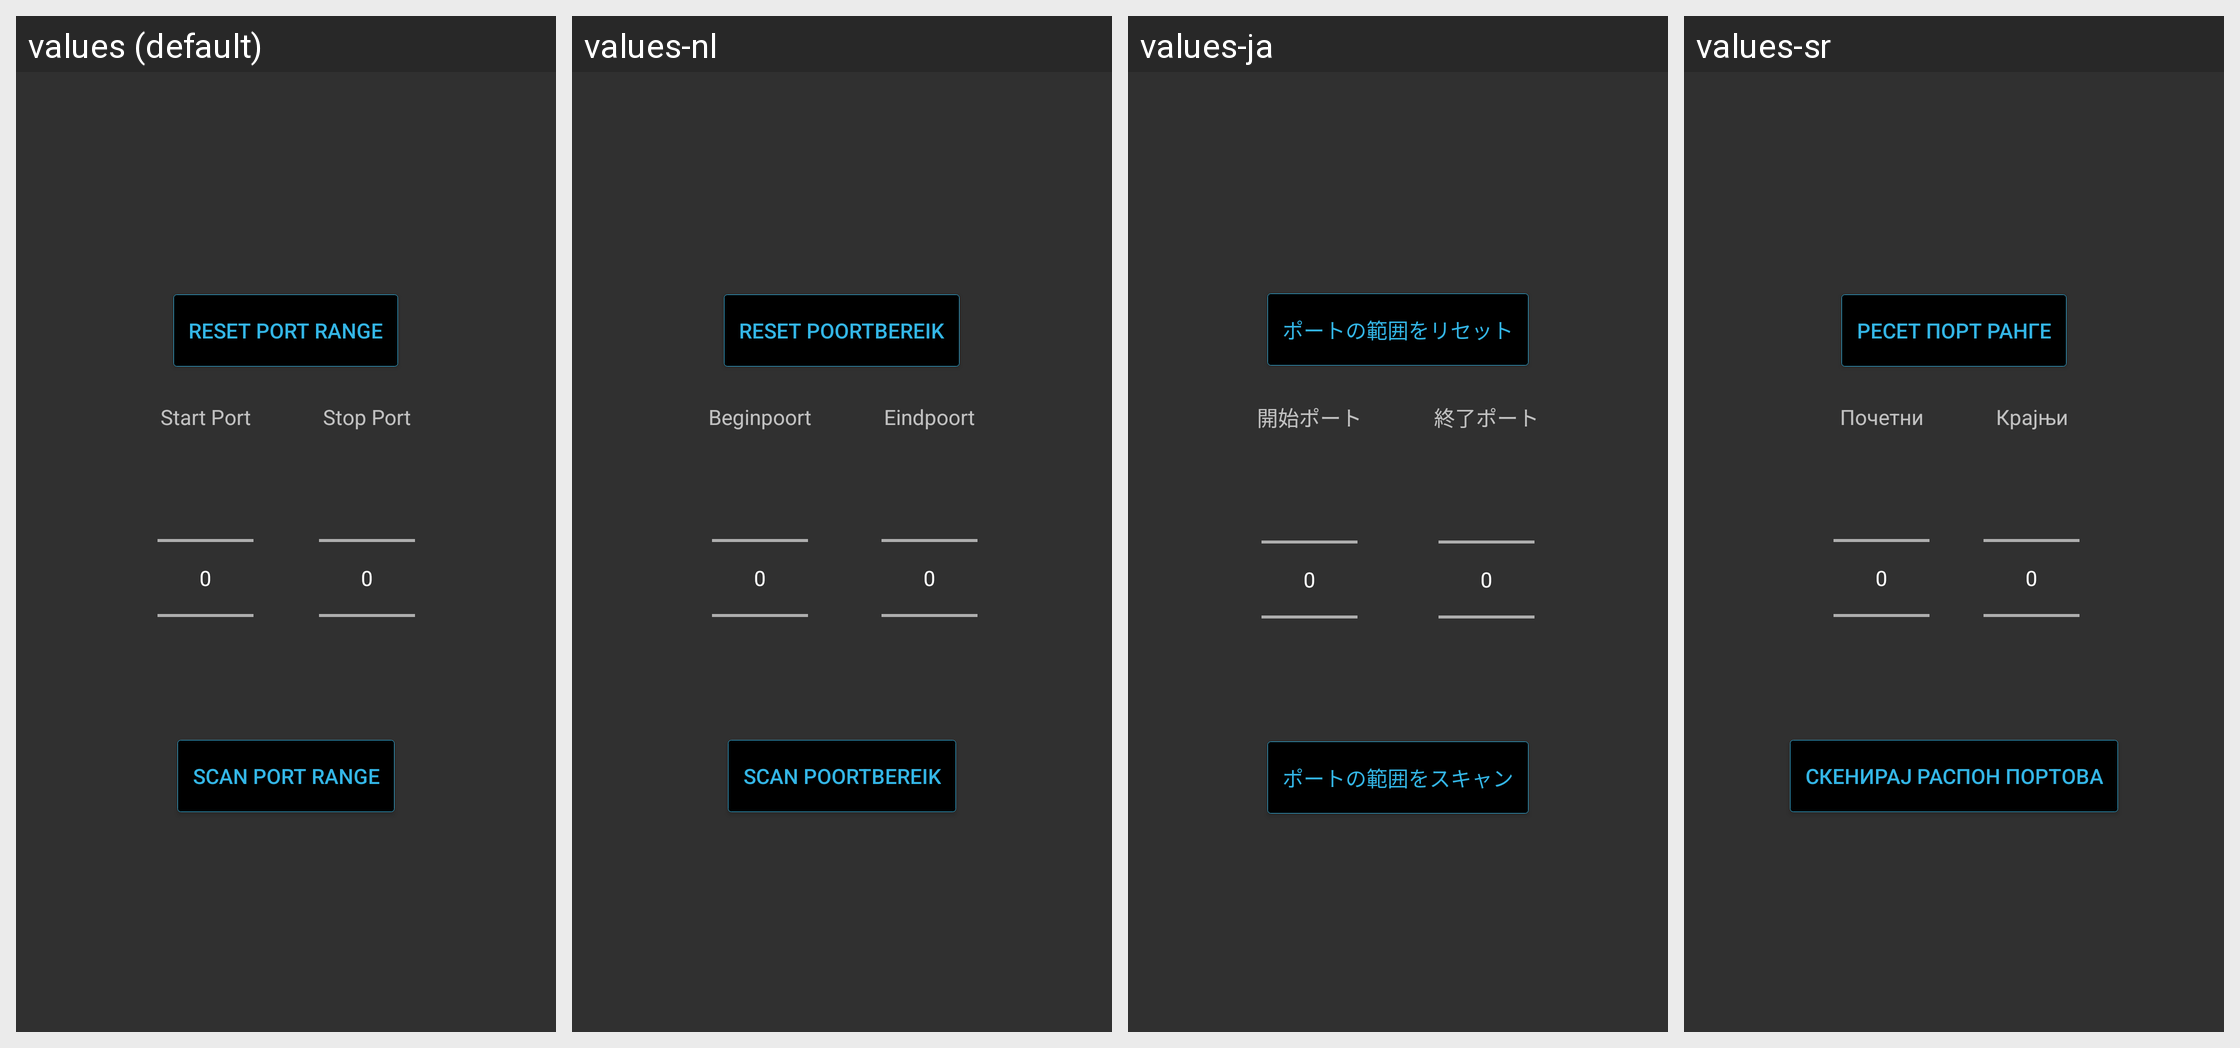

Here is an Android app screen in its default locale and in the app's own translations. Write out the translated-string differences for the strings that appear on this screen.
Android screen res/layout/port_range.xml rendered under 4 locales, left to right: values (default), values-nl, values-ja, values-sr. Device: Nexus 5 (rendered at 1080×1920; each locale shown at half size, 540×960, under a caption strip naming it); theme AppTheme.
Other locales in the repository, not shown: values-cn, values-de, values-fr, values-it, values-pt-rBR, values-zh.
Strings drawn on this screen, with the default value and each locale's value (text and hints the layout hard-codes, and strings that could not be matched under every locale, appear in the picture but are not listed):

resetPortRange
  values: Reset Port Range
  values-nl: Reset poortbereik
  values-ja: ポートの範囲をリセット
  values-sr: Ресет Порт Ранге

portRangeStart
  values: Start Port
  values-nl: Beginpoort
  values-ja: 開始ポート
  values-sr: Почетни

portRangeStop
  values: Stop Port
  values-nl: Eindpoort
  values-ja: 終了ポート
  values-sr: Крајњи

scanPortRange
  values: Scan Port Range
  values-nl: Scan poortbereik
  values-ja: ポートの範囲をスキャン
  values-sr: Скенирај распон портова
